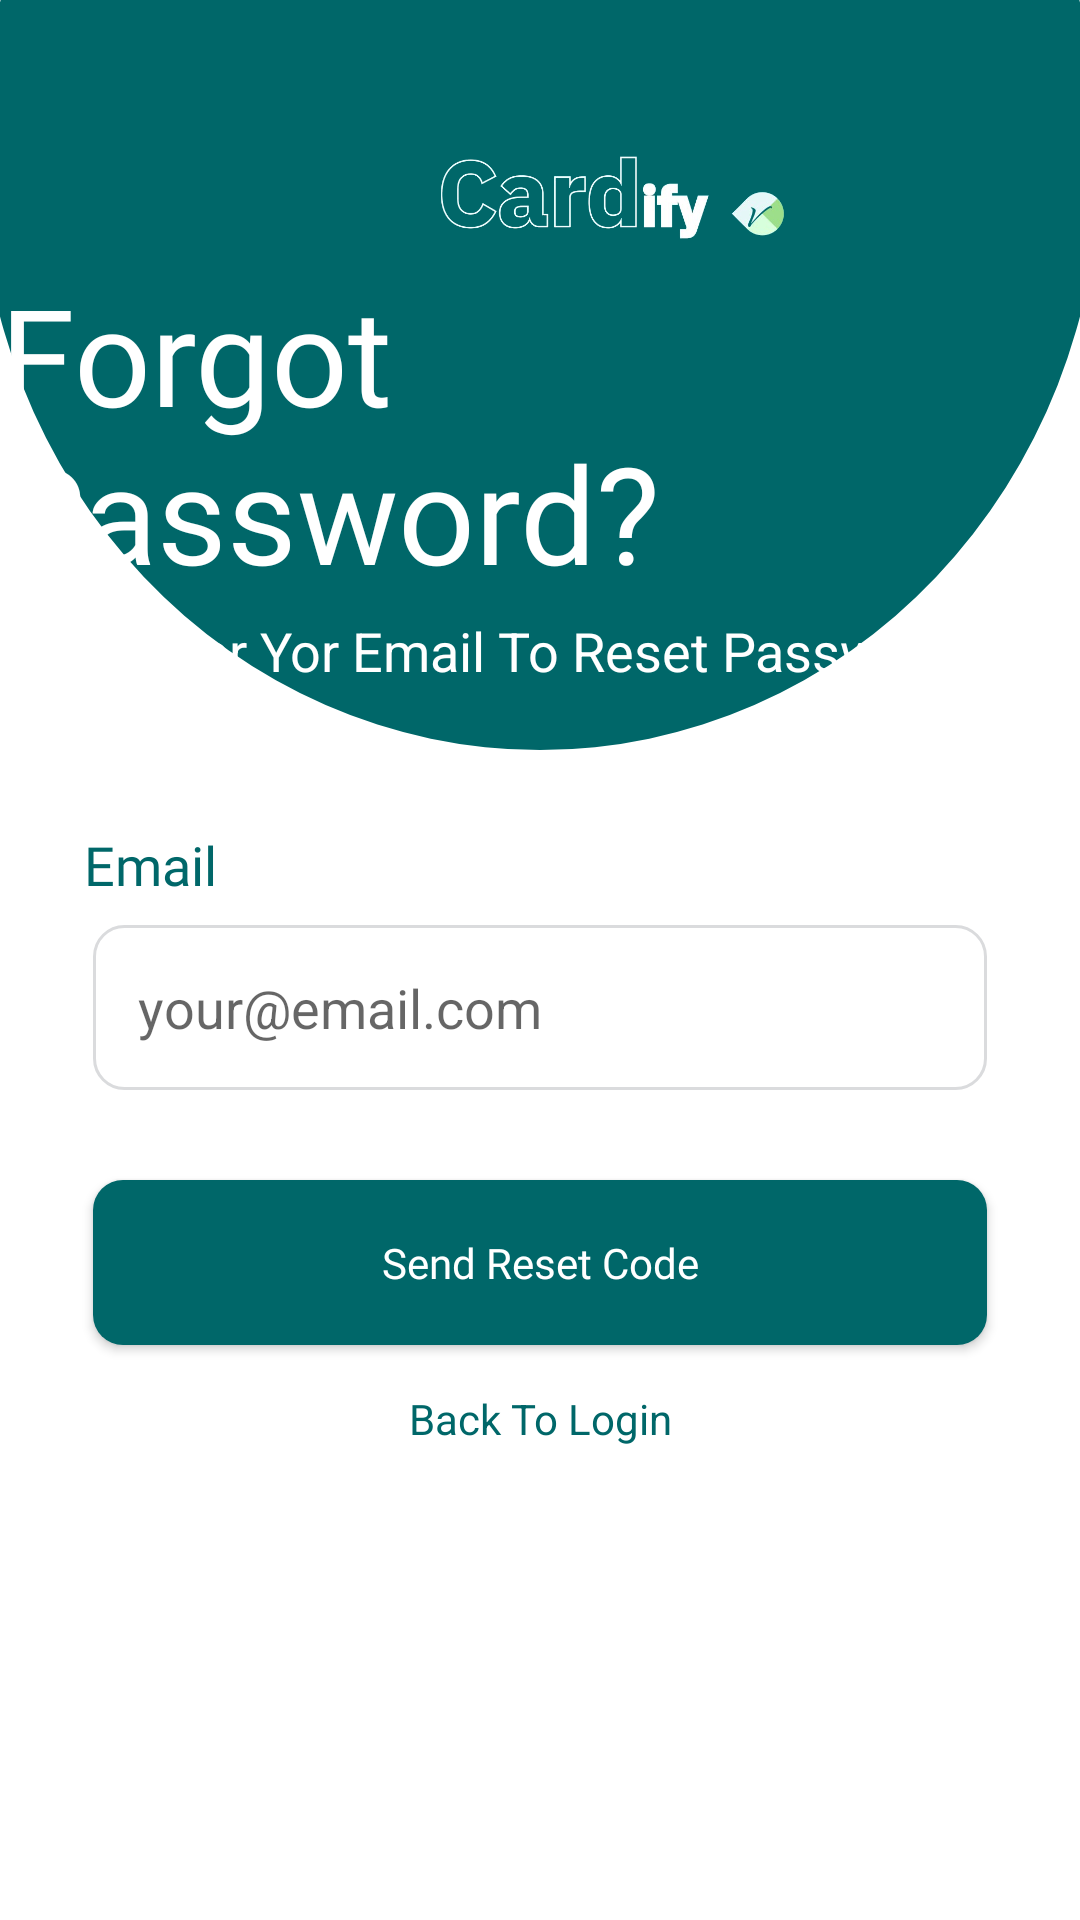

Layout XML and referenced resources for this Android screen:
<!-- AndroidManifest.xml: activity theme Theme.AppCompat.Light.NoActionBar -->
<!-- res/layout/activity_forgot_password.xml -->
<?xml version="1.0" encoding="utf-8"?>
<androidx.constraintlayout.widget.ConstraintLayout
    xmlns:android="http://schemas.android.com/apk/res/android"
    xmlns:app="http://schemas.android.com/apk/res-auto"
    xmlns:tools="http://schemas.android.com/tools"
    android:layout_width="match_parent"
    android:layout_height="match_parent"
    android:background="#FFFFFF"
    tools:ignore="RtlHardcoded">

    
    <ImageView
    android:id="@+id/imgHeader"
    android:layout_width="match_parent"
    android:layout_height="250dp"
    android:src="@drawable/login_header"
    android:scaleType="fitXY"
    app:layout_constraintTop_toTopOf="parent"
    app:layout_constraintStart_toStartOf="parent"
    app:layout_constraintEnd_toEndOf="parent" />

    <TextView
        android:id="@+id/tvWelcome"
        android:layout_width="wrap_content"
        android:layout_height="wrap_content"
        android:layout_marginTop="88dp"
        android:fontFamily="@font/kelly_slab"
        android:text="Forgot Password?"
        android:textColor="#FFFFFF"
        android:textSize="45sp"
        app:layout_constraintEnd_toEndOf="parent"
        app:layout_constraintHorizontal_bias="0.495"
        app:layout_constraintStart_toStartOf="parent"
        app:layout_constraintTop_toTopOf="parent" />

    <TextView
        android:id="@+id/tvSubtitle"
        android:layout_width="wrap_content"
        android:layout_height="wrap_content"
        android:layout_marginTop="4dp"
        android:text="Enter Yor Email To Reset Password"
        android:textColor="#FFFFFF"
        android:textSize="18sp"
        app:layout_constraintEnd_toEndOf="parent"
        app:layout_constraintStart_toStartOf="parent"
        app:layout_constraintTop_toBottomOf="@id/tvWelcome" />

    <ImageView
        android:id="@+id/ivLogo"
        android:layout_width="120dp"
        android:layout_height="50dp"
        android:layout_marginLeft="144dp"
        android:layout_marginTop="48dp"
        android:scaleType="fitStart"
        android:src="@drawable/logo"
        app:layout_constraintLeft_toLeftOf="parent"
        app:layout_constraintTop_toTopOf="parent" />

    

    

    <TextView
        android:id="@+id/tvEmailLabel"
        android:layout_width="wrap_content"
        android:layout_height="wrap_content"
        android:layout_marginLeft="28dp"
        android:layout_marginTop="276dp"
        android:fontFamily="@font/ibm_plex_sans_semibold"
        android:text="Email"
        android:textColor="#006769"
        android:textSize="18sp"
        app:layout_constraintLeft_toLeftOf="parent"
        app:layout_constraintTop_toTopOf="parent" />

    <EditText
        android:id="@+id/etEmail"
        android:layout_width="0dp"
        android:layout_height="55dp"
        android:layout_marginLeft="31dp"
        android:layout_marginRight="31dp"
        android:layout_marginTop="8dp"
        android:background="@drawable/input_field_rounded"
        android:hint="your@email.com"
        android:inputType="textEmailAddress"
        android:paddingLeft="15dp"
        android:layoutDirection="ltr"
        android:gravity="center_vertical"
        android:textAlignment="viewStart"
        app:layout_constraintLeft_toLeftOf="parent"
        app:layout_constraintRight_toRightOf="parent"
        app:layout_constraintTop_toBottomOf="@id/tvEmailLabel" />

    
    <TextView
        android:id="@+id/tvEmailError"
        android:layout_width="0dp"
        android:layout_height="wrap_content"
        android:layout_marginLeft="31dp"
        android:layout_marginRight="31dp"
        android:layout_marginTop="4dp"
        android:textColor="#DA0000"
        android:textSize="12sp"
        android:textStyle="bold"
        android:visibility="gone"
        app:layout_constraintLeft_toLeftOf="parent"
        app:layout_constraintRight_toRightOf="parent"
        app:layout_constraintTop_toBottomOf="@id/etEmail" />

    
    <androidx.appcompat.widget.AppCompatButton
        android:id="@+id/btnSendCode"
        android:layout_width="0dp"
        android:layout_height="55dp"
        android:layout_marginLeft="31dp"
        android:layout_marginRight="31dp"
        android:layout_marginTop="30dp"
        android:background="@drawable/btn_rounded"
        android:text="Send Reset Code"
        android:textColor="#FFFFFF"
        android:textAllCaps="false"
        android:fontFamily="@font/ibm_plex_sans_semibold"
        app:layout_constraintLeft_toLeftOf="parent"
        app:layout_constraintRight_toRightOf="parent"
        app:layout_constraintTop_toBottomOf="@id/tvEmailError" />

    
    <TextView
        android:id="@+id/tvBackToLogin"
        android:layout_width="wrap_content"
        android:layout_height="wrap_content"
        android:text="Back To Login"
        android:textColor="#006769"
        android:layout_marginTop="15dp"
        app:layout_constraintLeft_toLeftOf="parent"
        app:layout_constraintRight_toRightOf="parent"
        app:layout_constraintTop_toBottomOf="@id/btnSendCode" />

    <ProgressBar
        android:id="@+id/progressBar"
        android:layout_width="wrap_content"
        android:layout_height="wrap_content"
        android:visibility="gone"
        app:layout_constraintBottom_toBottomOf="parent"
        app:layout_constraintLeft_toLeftOf="parent"
        app:layout_constraintRight_toRightOf="parent"
        app:layout_constraintTop_toTopOf="parent" />

</androidx.constraintlayout.widget.ConstraintLayout>
<!-- resources referenced by this layout -->
<resources>
  <!-- drawable btn_rounded (drawable) -->
  <?xml version="1.0" encoding="utf-8"?>
  <shape xmlns:android="http://schemas.android.com/apk/res/android">
      <solid android:color="#006769" />
      <corners android:radius="10dp" />
  </shape>
  <!-- drawable input_field_rounded (drawable) -->
  <?xml version="1.0" encoding="utf-8"?>
  <shape xmlns:android="http://schemas.android.com/apk/res/android">
      <solid android:color="#FFFFFF" />
      <stroke android:width="1dp" android:color="#DADBDD" />
      <corners android:radius="10dp" />
  </shape>
  <!-- drawable login_header (drawable) -->
  <vector xmlns:android="http://schemas.android.com/apk/res/android"
      android:width="375dp"
      android:height="247dp"
      android:viewportWidth="375"
      android:viewportHeight="247">
      <path
          android:fillColor="#006769"
          android:pathData="M -7,52.5 a 194.5,194.5 0 1,0 389,0 a 194.5,194.5 0 1,0 -389,0" />
  </vector>
  <!-- drawable logo: png bitmap (drawable, 45286 bytes) -->
</resources>
